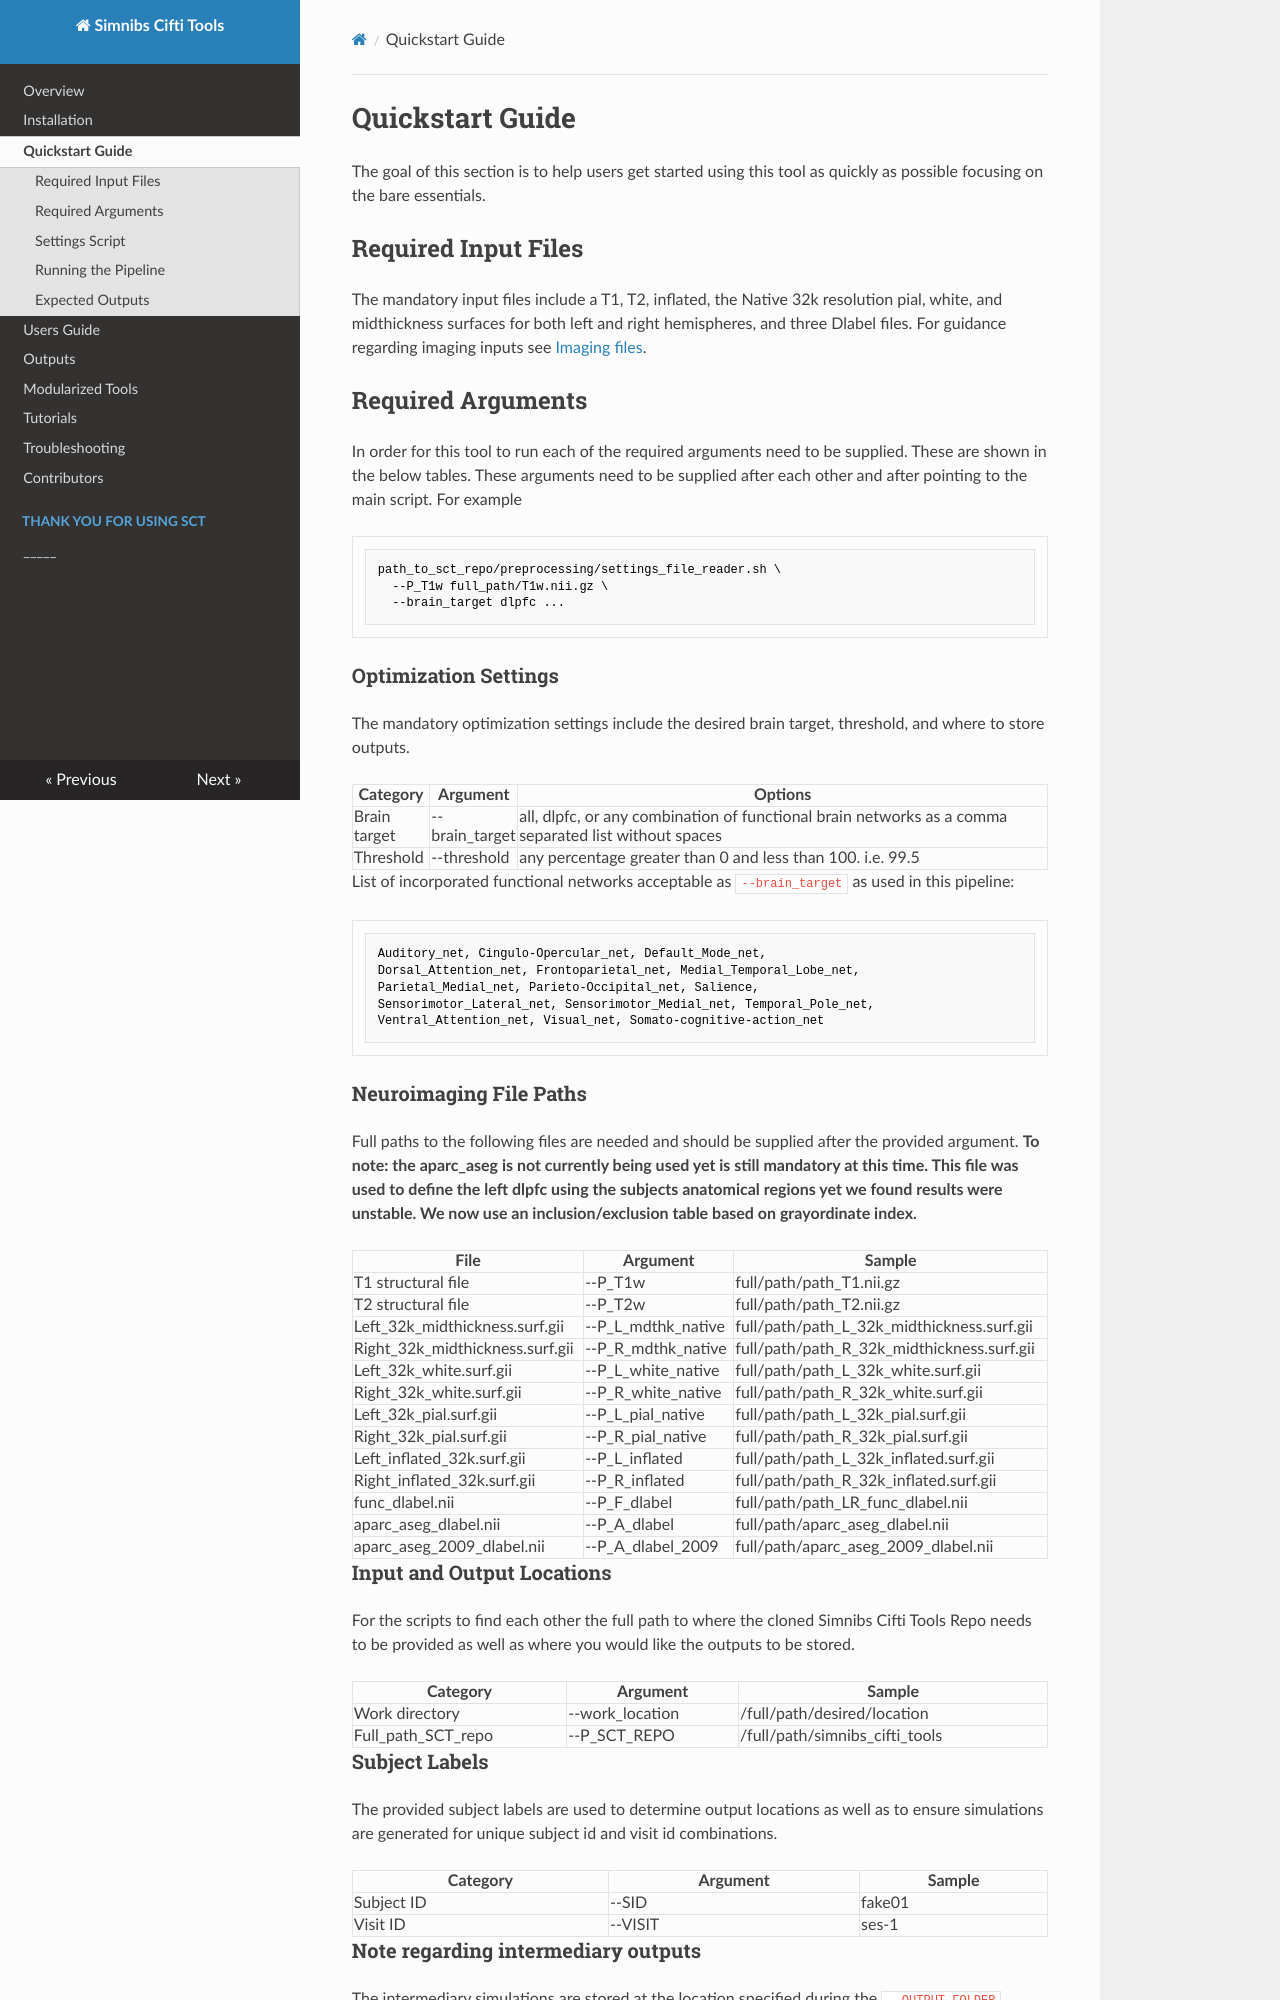

repository: DCAN-Labs/simnibs_cifti_tools_doc · page: quickstart_guide/index.html · generator: mkdocs

# Quickstart Guide

The goal of this section is to help users get started using this tool as quickly as possible focusing on the bare essentials.

## Required Input Files

The mandatory input files include a T1, T2, inflated, the Native 32k resolution pial, white, and midthickness surfaces for both left and right hemispheres, and three Dlabel files. For guidance regarding imaging inputs see [Imaging files](./dependancies.md).

## Required Arguments

In order for this tool to run each of the required arguments need to be supplied. These are shown in the below tables.
These arguments need to be supplied after each other and after pointing to the main script. For example
```bash
path_to_sct_repo/preprocessing/settings_file_reader.sh \
  --P_T1w full_path/T1w.nii.gz \
  --brain_target dlpfc ...
```

### Optimization Settings

The mandatory optimization settings include the desired brain target, threshold, and where to store outputs. 

| Category | Argument | Options |
| -------- | ------- | ------- |
| Brain target | --brain_target | all, dlpfc, or any combination of functional brain networks as a comma separated list without spaces |
| Threshold | --threshold | any percentage greater than 0 and less than 100. i.e. 99.5 |

List of incorporated functional networks acceptable as `--brain_target` as used in this pipeline:

```text
Auditory_net, Cingulo-Opercular_net, Default_Mode_net, 
Dorsal_Attention_net, Frontoparietal_net, Medial_Temporal_Lobe_net, 
Parietal_Medial_net, Parieto-Occipital_net, Salience, 
Sensorimotor_Lateral_net, Sensorimotor_Medial_net, Temporal_Pole_net, 
Ventral_Attention_net, Visual_net, Somato-cognitive-action_net
```

### Neuroimaging File Paths

Full paths to the following files are needed and should be supplied after the provided argument.
**To note: the aparc_aseg is not currently being used yet is still mandatory at this time. This file was used to define the left dlpfc using the subjects anatomical regions yet we found results were unstable. We now use an inclusion/exclusion table based on grayordinate index.**

| File | Argument | Sample |
| -------- | ------- | ------- |
| T1 structural file | --P_T1w | full/path/path_T1.nii.gz |
| T2 structural file | --P_T2w | full/path/path_T2.nii.gz |
| Left_32k_midthickness.surf.gii | --P_L_mdthk_native | full/path/path_L_32k_midthickness.surf.gii |
| Right_32k_midthickness.surf.gii | --P_R_mdthk_native | full/path/path_R_32k_midthickness.surf.gii |
| Left_32k_white.surf.gii | --P_L_white_native | full/path/path_L_32k_white.surf.gii |
| Right_32k_white.surf.gii | --P_R_white_native | full/path/path_R_32k_white.surf.gii |
| Left_32k_pial.surf.gii | --P_L_pial_native | full/path/path_L_32k_pial.surf.gii |
| Right_32k_pial.surf.gii | --P_R_pial_native | full/path/path_R_32k_pial.surf.gii |
| Left_inflated_32k.surf.gii | --P_L_inflated | full/path/path_L_32k_inflated.surf.gii |
| Right_inflated_32k.surf.gii | --P_R_inflated | full/path/path_R_32k_inflated.surf.gii |
| func_dlabel.nii | --P_F_dlabel | full/path/path_LR_func_dlabel.nii |
| aparc_aseg_dlabel.nii | --P_A_dlabel | full/path/aparc_aseg_dlabel.nii |
| aparc_aseg_2009_dlabel.nii | --P_A_dlabel_2009 | full/path/aparc_aseg_2009_dlabel.nii |

### Input and Output Locations

For the scripts to find each other the full path to where the cloned Simnibs Cifti Tools Repo needs to be provided as well as where you would like the outputs to be stored.

| Category | Argument | Sample |
| -------- | ------- | ------- |
| Work directory | --work_location | /full/path/desired/location |
| Full_path_SCT_repo | --P_SCT_REPO | /full/path/simnibs_cifti_tools |

### Subject Labels

The provided subject labels are used to determine output locations as well as to ensure simulations are generated for unique subject id and visit id combinations.

| Category | Argument | Sample |
| -------- | ------- | ------- |
| Subject ID | --SID | fake01 |
| Visit ID | --VISIT | ses-1 |
